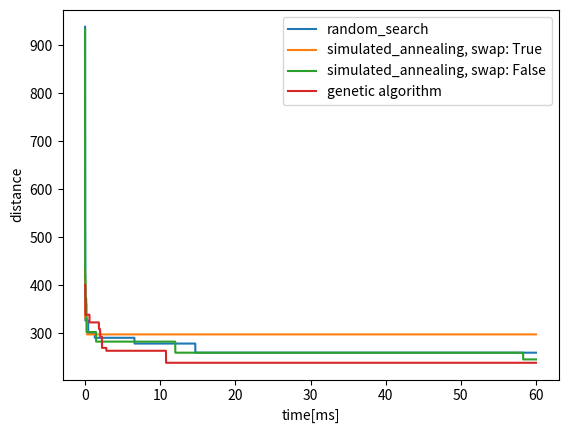

Write the Python code that produced this figure.
import numpy as np
import math
import random
import matplotlib.pyplot
import time

# TODO: Make some visualizations
# TODO: Add sum of distances comparision
# TODO: Solve bugs with huge amount of travelers
# TODO: Make more real data generator (distance between town A and B should be
#  lower than between town A and C + C and A)
# TODO: Finish readme.md
# TODO: Make report
# TODO: Make documentation
# TODO: Make setup file

# To make every time the same result
np.random.seed(1)
random.seed(1)


def make_random_matrix(number_of_towns: int = 16, min_distance: int = 10, max_distance: int = 100):
    """
    Function to make random matrix of distances between towns
    :param number_of_towns : number of towns in matrix
    :type number_of_towns: int
    :param min_distance: minimal distance between towns
    :type min_distance: int
    :param max_distance: maximum distance between towns
    :type max_distance: int
    :return: distance matrix
    :rtype: int
    """
    mat = np.random.randint(low=min_distance, high=max_distance, size=(number_of_towns, number_of_towns))
    for i in range(len(mat)):
        mat[i][i] = 0
    return mat


def generate_random_route(data: np.array, number_of_drivers: int = 1, start_town: int = 0):
    """
    :param data: distance matrix
    :type data: np.array
    :param number_of_drivers: number of travelers/drivers
    :type number_of_drivers: int
    :param start_town: index of starting town
    :type start_town: int
    :return: tuple of distances and routes of each travelers
    :rtype: tuple
    """
    assert start_town < len(data[0])  # Town must be at matrix!
    route = [x for x in range(len(data[0])) if x != start_town]
    for i in range(number_of_drivers-1):
        route.append(start_town)
    random.shuffle(route)
    route = [start_town] + route
    route.append(start_town)
    distances = np.zeros(number_of_drivers, dtype='float')
    j = -1
    for i in range((len(route)-1)):
        if route[i] == start_town:
            j = j+1
        distances[j] = distances[j] + data[route[i], route[i+1]]
    return distances, route


def distance_comparision(distance1: np.array, distance2: np.array, kind='min'):
    """
    Distance comparision function
    :param distance1: first distance to compare
    :type distance1: np.array
    :param distance2: second distance to compare
    :type distance2: np.array
    :param kind: type of comparision
    :type kind: str
    :return: True or False depends of which of dinstaces are "better"
    :rtype: bool
    """
    
    to_return = False
    if kind == 'min':
        to_return = max(distance1) < max(distance2)
    return to_return


def random_search(data: np.array, test_time: float = 1, number_of_drivers: int = 1,
                  dist_comp: str = 'min', start_town: int = 0):
    """
    :param data: distances matrix
    :type data: np.array
    :param test_time: time of testing
    :type test_time: float
    :param number_of_drivers: number of travelers
    :type number_of_drivers: int
    :param dist_comp: type of distance comparision
    :type dist_comp: str
    :param start_town: starting_town
    :type start_town: int
    :return: tuple of best distances and routes of each travelers
    :rtype: tuple
    """
    iterations = 0
    best_dist, best_route = generate_random_route(data=data, number_of_drivers=number_of_drivers, start_town=start_town)
    y = [max(best_dist)]
    act_time = time.time()
    while time.time() < act_time + test_time:
        current_dist, current_route = generate_random_route(data, number_of_drivers, start_town=start_town)
        iterations = iterations + 1
        if distance_comparision(current_dist, best_dist, kind=dist_comp):
            best_dist, best_route = current_dist, current_route
        y.append(max(best_dist))
    prop = (test_time * 60) / len(y)
    x_data = []
    for i in range(len(y)):
        x_data.append(i * prop)
    matplotlib.pyplot.plot(x_data, y, label="random_search")
    matplotlib.pyplot.ylabel('distance')
    matplotlib.pyplot.xlabel('time[ms]')
    print("Random Search")
    print("Best distance: " + str(best_dist))
    print("Best Route " + str(best_route))
    print("Iterations " + str(iterations))
    return best_dist, best_route


def simulated_annealing(data: np.array, test_time: float = 1, number_of_drivers: int = 1, start_town: int = 0,
                        initial_temperature: float = 400000, temp_decrease_ratio: float = 0.99, use_swap: bool = True):
    
    def swap(route, num_of_drivers: int):
        new_route = []
        new_route = new_route + route
        first_index, second_index = random.sample(population=list(range(1, len(route) - 2)), k=2)
        new_route[first_index] = route[second_index]
        new_route[second_index] = route[first_index]
        new_distance = np.zeros(num_of_drivers, dtype='float')
        j = -1
        st_town = max(set(route), key=route.count)  # get the most frequent element
        for k in range((len(route) - 1)):
            if route[k] == st_town:
                j = j + 1
            new_distance[j] = new_distance[j] + data[route[k], route[k + 1]]
        return new_distance, new_route

    iterations = 0
    actual_dist, actual_route = generate_random_route(data, number_of_drivers, start_town=start_town)
    best_dist, best_route = actual_dist, actual_route
    y = [max(actual_dist)]
    temperature = initial_temperature
    temp_decrease_ratio = temp_decrease_ratio
    act_time = time.time()
    while time.time() < act_time + test_time:
        iterations = iterations + 1
        if use_swap:
            current_dist, current_route = swap(actual_route, number_of_drivers)
        else:
            current_dist, current_route = generate_random_route(data, number_of_drivers, start_town=start_town)
        dist_diff = max(current_dist)-max(actual_dist)
        if dist_diff <= 0:
            actual_dist, actual_route = current_dist, current_route
        else:
            if temperature > 0.1:
                x = (random.randrange(0, 1000))/1000
                if x < math.exp(-dist_diff/temperature):
                    actual_dist, actual_route = current_dist, current_route
        if max(best_dist) > max(actual_dist):
            best_dist, best_route = actual_dist, actual_route
        y.append(max(best_dist))
        temperature = temp_decrease_ratio*temperature
    prop = (test_time * 60) / len(y)
    x_data = []
    for i in range(len(y)):
        x_data.append(i * prop)
    matplotlib.pyplot.plot(x_data, y, label='simulated_annealing, swap: '+str(use_swap))
    matplotlib.pyplot.ylabel('distance')
    matplotlib.pyplot.xlabel('time[ms]')
    print("Simulated Annealing")
    print("Using swap: " + str(use_swap))
    print("Best distance: " + str(best_dist))
    print("Best Route " + str(best_route))
    print("Iterations " + str(iterations))
    return best_dist, best_route


def genetic_algorithm(data: np.array, test_time: float = 1, number_of_drivers: int = 1, population_quantity: int = 10,
                      start_town: int = 0):
    # help functions
    def start_population(num_drivers: int, st_town: int, population_number: int):
        route_population = []
        dist_population = []
        for k in range(population_number):
            new_dist, new_route = generate_random_route(data=data, number_of_drivers=num_drivers, start_town=st_town)
            route_population.append(new_route)
            dist_population.append(new_dist)
        return route_population, dist_population

    def crossing(first_route, second_route, num_drivers: int):
        start_crossing_index = random.randrange(len(first_route) - 2) + 1
        decision_maker = random.randrange(10)
        if decision_maker > 5:
            new_route = first_route[:start_crossing_index]
            k = 0
            while len(second_route)-1 != k:
                if second_route[k] not in new_route:
                    new_route.append(second_route[k])
                k = k+1
            new_route.append(second_route[-1])
        else:
            k = 0
            new_route = first_route[start_crossing_index:]
            while len(second_route) - 1 != k:
                if second_route[k] not in new_route:
                    new_route = [second_route[k]] + new_route
                k = k + 1
            new_route = [second_route[-1]] + new_route

        new_distance = np.zeros(num_drivers, dtype='float')
        j = -1
        st_town = max(set(new_route), key=new_route.count)  # get the most frequent element
        for k in range((len(new_route) - 1)):
            if new_route[k] == st_town:
                j = j + 1
            new_distance[j] = new_distance[j] + data[new_route[k], new_route[k + 1]]
        return new_distance, new_route

    def new_pop(population_number: int, num_drivers: int, st_town: int):
        # Elite
        new_pop_dist = population_dist[0:2]
        new_pop_route = population_route[0:2]
        # Mutation
        for k in range(int(population_number/5)):
            new_dist, new_route = generate_random_route(data=data, number_of_drivers=num_drivers, start_town=st_town)
            new_pop_dist.append(new_dist)
            new_pop_route.append(new_route)
        # Random cross for others
        while not (len(new_pop_dist) == len(population_dist)):
            c = random.randrange(len(population_route))
            d = random.randrange(len(population_route))
            new_dist, new_route = crossing(population_route[c], population_route[d], num_drivers=num_drivers)
            new_pop_dist.append(new_dist)
            new_pop_route.append(new_route)
        new_pop_dist, new_pop_route = zip(*sorted(zip(new_pop_dist, new_pop_route), key=lambda x: max(x[0])))
        new_pop_dist = list(new_pop_dist)
        new_pop_route = list(new_pop_route)
        return new_pop_dist, new_pop_route

    # Set start parameters
    iterations = 0
    population_route, population_dist = start_population(num_drivers=number_of_drivers, st_town=start_town,
                                                         population_number=population_quantity)
    iterations = iterations + population_quantity
    # Sortowanie
    population_dist, population_route = zip(*sorted(zip(population_dist, population_route), key=lambda x: max(x[0])))
    population_dist = list(population_dist)
    population_route = list(population_route)
    y = [max(population_dist[0])]
    act_time = time.time()
    while time.time() < act_time + test_time:
        iterations = iterations + population_quantity
        population_dist, population_route = new_pop(population_number=population_quantity,
                                                    num_drivers=number_of_drivers, st_town=start_town)
        y.append(max(population_dist[0]))
    prop = (test_time * 60) / len(y)
    x_data = []
    for i in range(len(y)):
        x_data.append(i * prop)
    matplotlib.pyplot.plot(x_data, y, label='genetic algorithm')
    print("Genetic Algorithm")
    print("Best distance:" + str(population_dist[0]))
    print("Best Route" + str(population_route[0]))
    print("Iterations " + str(iterations))
    return population_dist[0], population_route[0]


dt = make_random_matrix(number_of_towns=15)
drivers = 2
t_time = 1
town = 1
_, _ = random_search(dt, number_of_drivers=drivers, test_time=t_time, start_town=town)
_, _ = simulated_annealing(dt, number_of_drivers=drivers, test_time=t_time, start_town=town)
_, _ = simulated_annealing(dt, number_of_drivers=drivers, use_swap=False, test_time=t_time, start_town=town)
_, _ = genetic_algorithm(dt, number_of_drivers=drivers, test_time=t_time, start_town=town)

matplotlib.pyplot.legend(loc='upper right', ncol=1)
matplotlib.pyplot.show()
